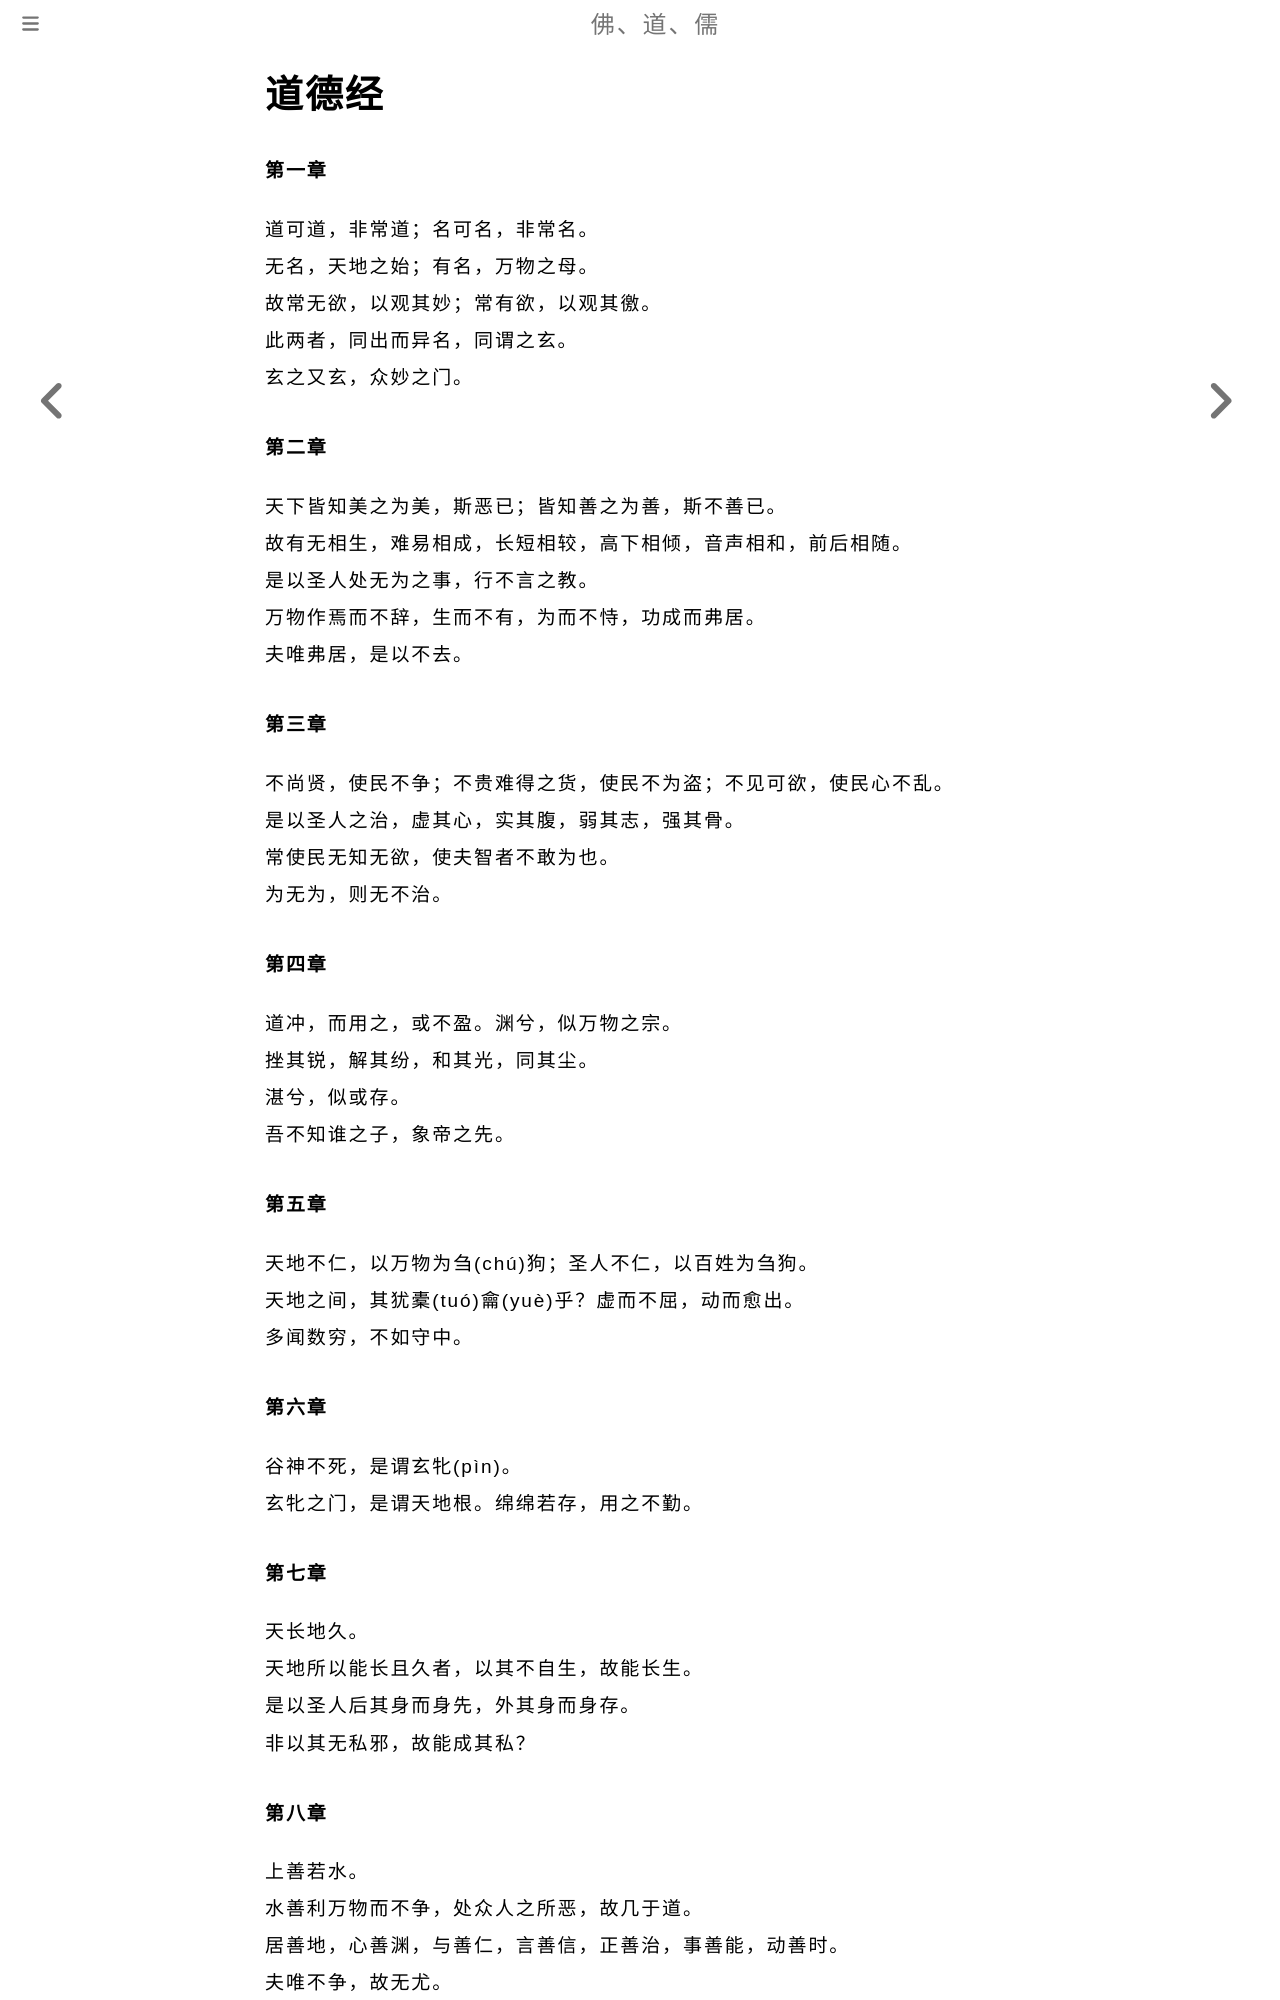

repository: fodaoru/fodaoru.github.io · page: Dao/DaoDeJing/index.html · generator: mdbook

# 道德经

#### 第一章

道可道，非常道；名可名，非常名。

无，名天地之始；有，名万物之母。故常无，欲以观其妙；常有，欲以观其徼(jiào)。

此两者，出而异名，同谓之玄，玄之又玄，众妙之门。

#### 第二章

天下皆知美之为美，斯恶(wù)已；皆知善之为善，斯不善已。故有无相生，难易相成，长短相较，高下相倾，音声相和(hè)，前后相随。是以圣人处无为之事，行不言之教；万物作(zuò)焉而不辞，生而不有，为而不恃，功成而弗居。夫(fú)唯弗居，是以不去。

#### 第三章

不尚贤，使民不争；不贵难得之货，使民不为盗；不见(xiàn)可欲，使民心不乱。是以圣人之治，虚其心，实其腹，弱其志，强其骨。常使民无知无欲，使夫智者不敢为也。为无为，则无不治。

#### 第四章

道冲而用之，或不盈，渊兮似万物之宗；挫其锐，解其纷，和其光，同其尘。湛(zhàn)兮似或存。吾不知谁之子，象帝之先。

#### 第五章

天地不仁，以万物为刍(chú)狗；圣人不仁，以百姓为刍狗。天地之间，其犹橐(tuó)龠(yuè)乎？虚而不屈(jué)，动而愈出。 多闻数穷，不如守中。
